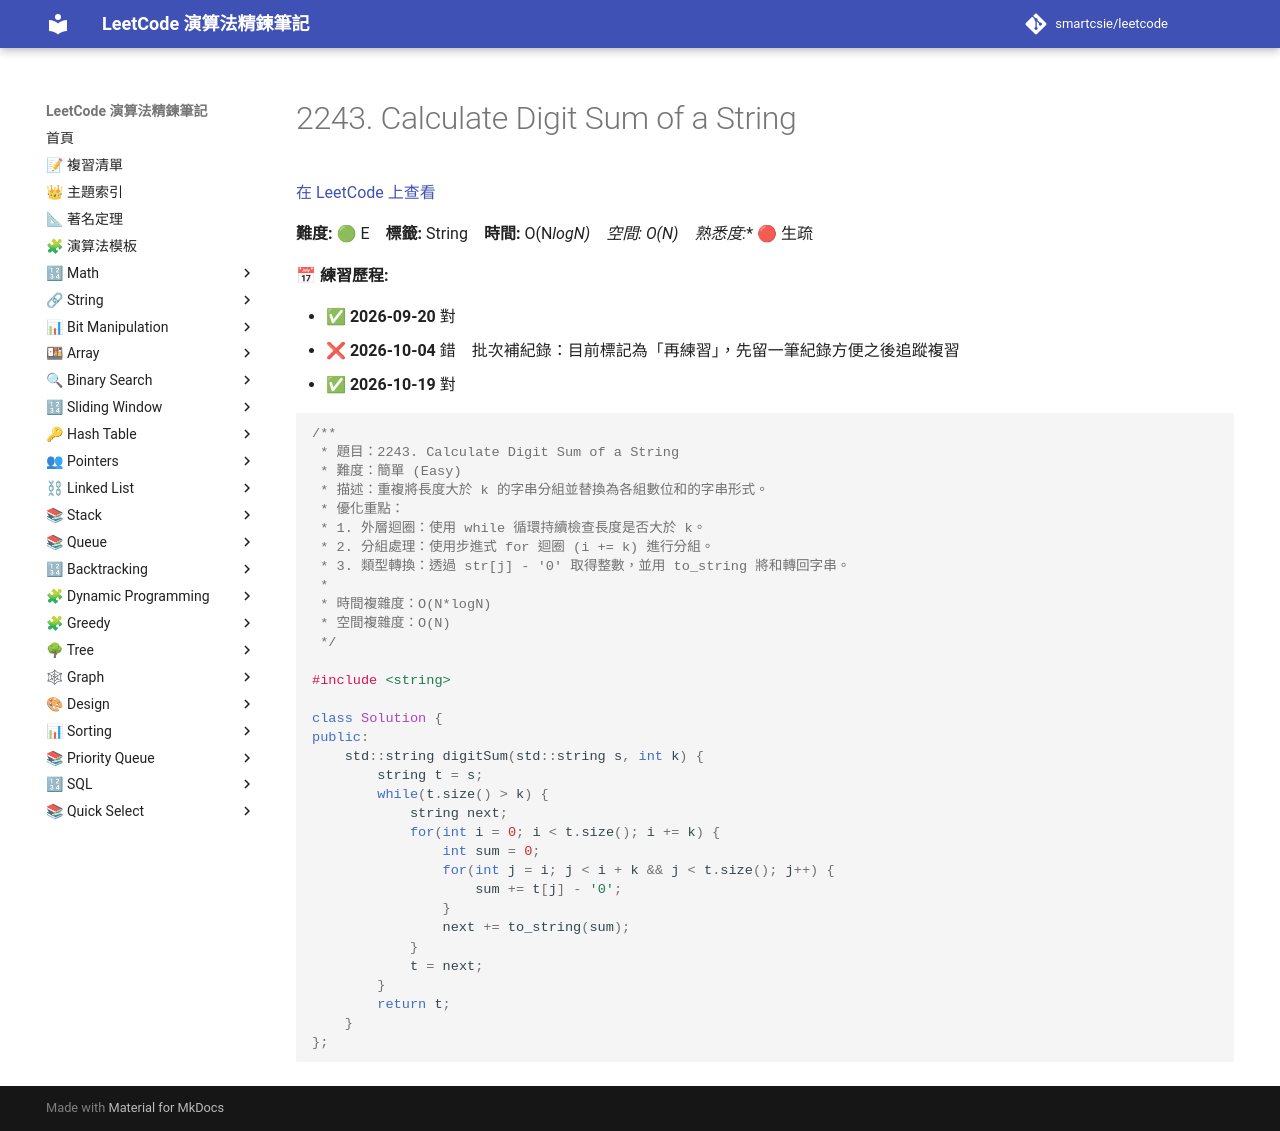

repository: smartcsie/leetcode · page: problems/2243/index.html · generator: mkdocs

# 2243. Calculate Digit Sum of a String

[在 LeetCode 上查看](https://leetcode.com/problems/calculate-digit-sum-of-a-string/)

**難度:** 🟢 E　**標籤:** String　**時間:** O(N*logN)　**空間:** O(N)　**熟悉度:** 🔴 生疏

**📅 練習歷程:**

- ✅ **2026-09-20** 對
- ❌ **2026-10-04** 錯　批次補紀錄：目前標記為「再練習」，先留一筆紀錄方便之後追蹤複習
- ✅ **2026-10-19** 對

```cpp
/**
 * 題目：2243. Calculate Digit Sum of a String
 * 難度：簡單 (Easy)
 * 描述：重複將長度大於 k 的字串分組並替換為各組數位和的字串形式。
 * 優化重點：
 * 1. 外層迴圈：使用 while 循環持續檢查長度是否大於 k。
 * 2. 分組處理：使用步進式 for 迴圈 (i += k) 進行分組。
 * 3. 類型轉換：透過 str[j] - '0' 取得整數，並用 to_string 將和轉回字串。
 *
 * 時間複雜度：O(N*logN)
 * 空間複雜度：O(N)
 */

#include <string>

class Solution {
public:
    std::string digitSum(std::string s, int k) {
        string t = s;
        while(t.size() > k) {
            string next;
            for(int i = 0; i < t.size(); i += k) {
                int sum = 0;
                for(int j = i; j < i + k && j < t.size(); j++) {
                    sum += t[j] - '0';
                }
                next += to_string(sum);
            }
            t = next;
        }
        return t;
    }
};
```
